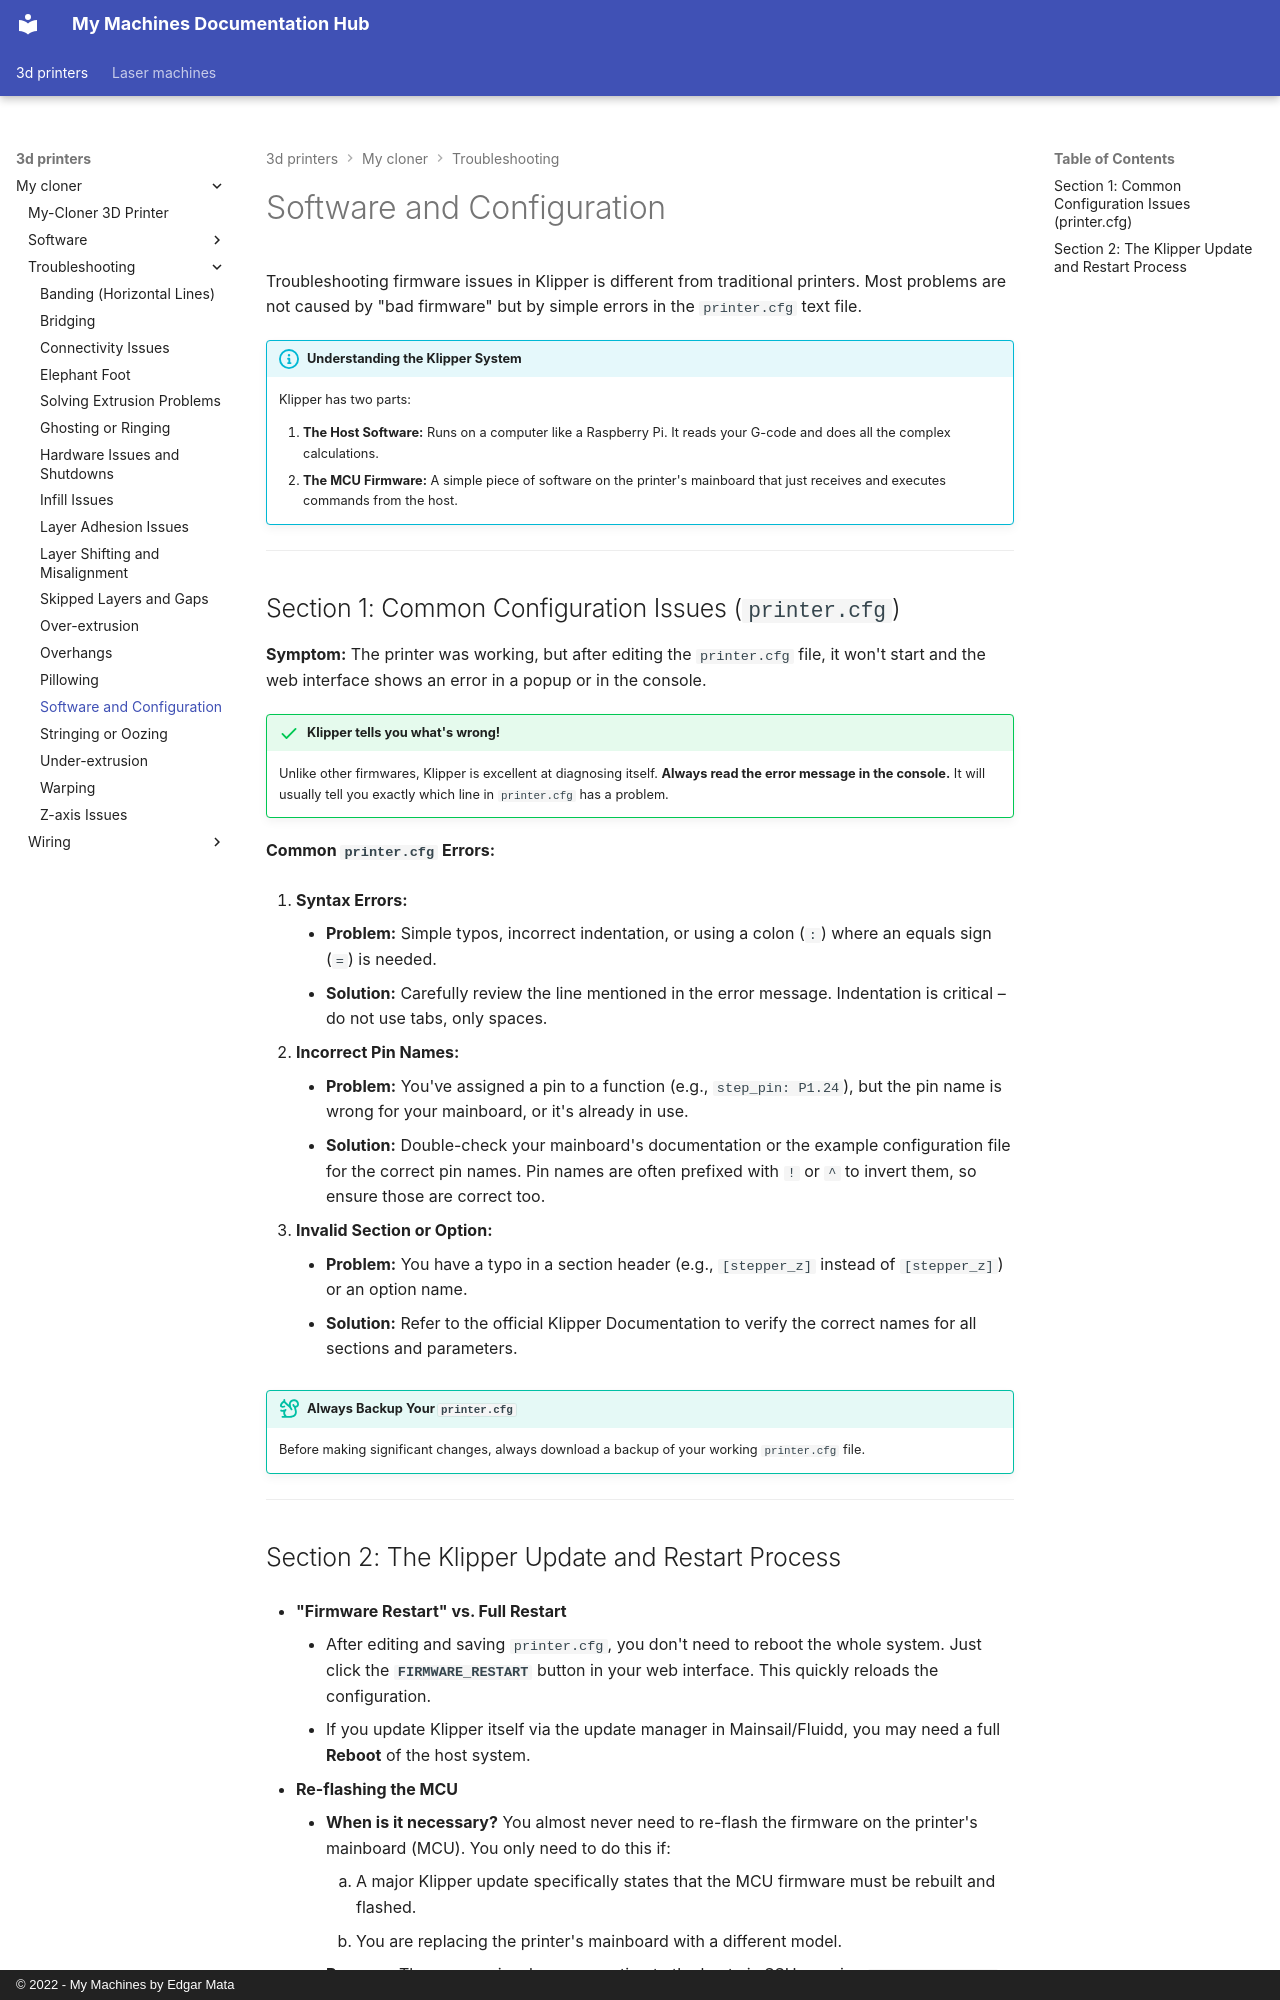

repository: EdgarMata/MY-Machines-Docs · page: 3d-printers/my-cloner/troubleshooting/software-issues/index.html · generator: mkdocs · copyright: © 2022 - My Machines by Edgar Mata

# Software and Configuration

Troubleshooting firmware issues in Klipper is different from traditional printers. Most problems are not caused by "bad firmware" but by simple errors in the `printer.cfg` text file.

!!! info "Understanding the Klipper System"
    Klipper has two parts:
    
    1.  **The Host Software:** Runs on a computer like a Raspberry Pi. It reads your G-code and does all the complex calculations.
    2.  **The MCU Firmware:** A simple piece of software on the printer's mainboard that just receives and executes commands from the host.

---
## Section 1: Common Configuration Issues (`printer.cfg`)

**Symptom:** The printer was working, but after editing the `printer.cfg` file, it won't start and the web interface shows an error in a popup or in the console.

!!! success "Klipper tells you what's wrong!"
    Unlike other firmwares, Klipper is excellent at diagnosing itself. **Always read the error message in the console.** It will usually tell you exactly which line in `printer.cfg` has a problem.

**Common `printer.cfg` Errors:**

1.  **Syntax Errors:**
    * **Problem:** Simple typos, incorrect indentation, or using a colon (`:`) where an equals sign (`=`) is needed.
    * **Solution:** Carefully review the line mentioned in the error message. Indentation is critical – do not use tabs, only spaces.

2.  **Incorrect Pin Names:**
    * **Problem:** You've assigned a pin to a function (e.g., `step_pin: P1.24`), but the pin name is wrong for your mainboard, or it's already in use.
    * **Solution:** Double-check your mainboard's documentation or the example configuration file for the correct pin names. Pin names are often prefixed with `!` or `^` to invert them, so ensure those are correct too.

3.  **Invalid Section or Option:**
    * **Problem:** You have a typo in a section header (e.g., `[stepper_z]` instead of `[stepper_z]`) or an option name.
    * **Solution:** Refer to the official Klipper Documentation to verify the correct names for all sections and parameters.

!!! tip "Always Backup Your `printer.cfg`"
    Before making significant changes, always download a backup of your working `printer.cfg` file.

---
